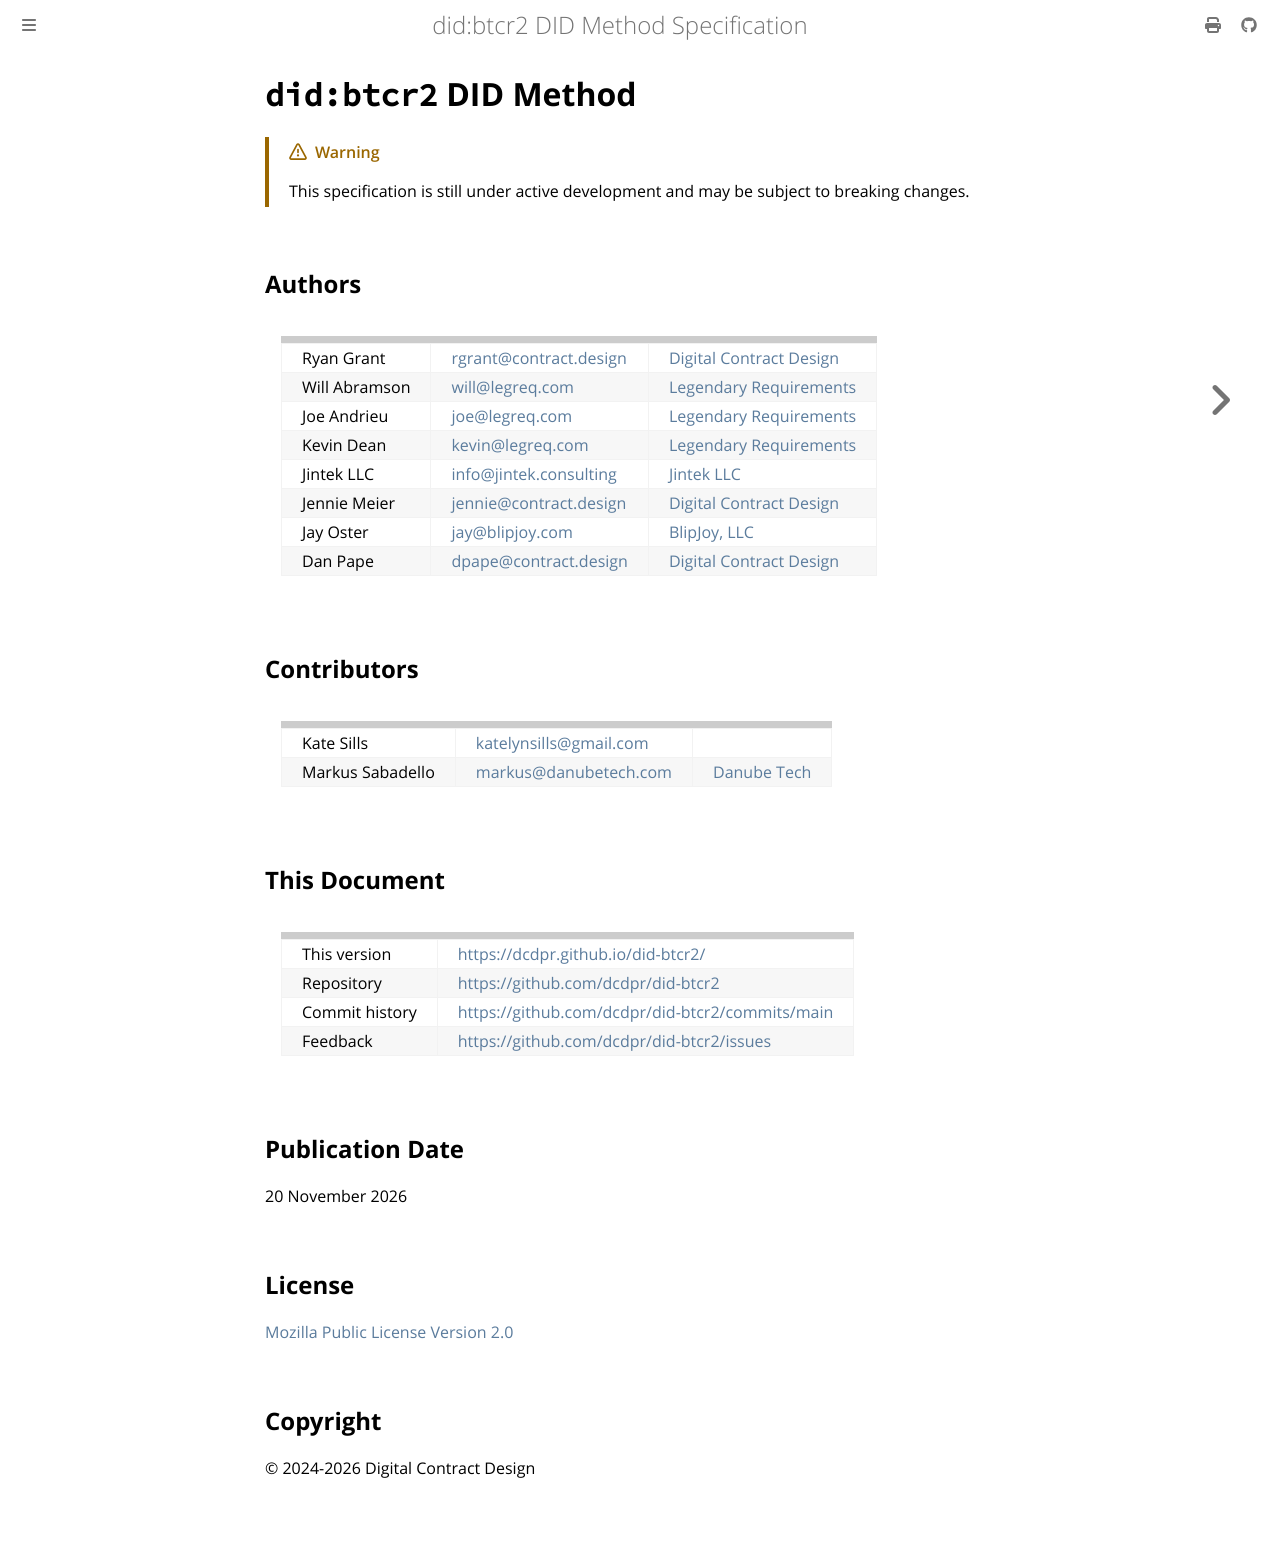

repository: dcdpr/did-btcr2 · page: index.html · generator: mdbook

# `did:btcr2` DID Method

> [!WARNING]
> This specification is still under active development and may be subject to breaking changes.

## Authors

|               |                          |                                                     |
| ------------- | ------------------------ | --------------------------------------------------- |
| Ryan Grant    | <rgrant@contract.design> | [Digital Contract Design](https://contract.design/) |
| Will Abramson | <will@legreq.com>        | [Legendary Requirements](https://legreq.com/)       |
| Joe Andrieu   | <joe@legreq.com>         | [Legendary Requirements](https://legreq.com/)       |
| Kevin Dean    | <kevin@legreq.com>       | [Legendary Requirements](https://legreq.com/)       |
| Jintek LLC    | <info@jintek.consulting> | [Jintek LLC](https://jintek.consulting/)            |
| Jennie Meier  | <jennie@contract.design> | [Digital Contract Design](https://contract.design/) |
| Jay Oster     | <jay@blipjoy.com>        | [BlipJoy, LLC](https://blipjoy.com/)                |
| Dan Pape      | <dpape@contract.design>  | [Digital Contract Design](https://contract.design/) |


## Contributors

|                  |                          |                                                     |
| ---------------- | ------------------------ | --------------------------------------------------- |
| Kate Sills       | <katelynsills@gmail.com> |                                                     |
| Markus Sabadello | <markus@danubetech.com>  | [Danube Tech](https://danubetech.com/)              |


## This Document

|                |                                                                                                    |
| -------------- | -------------------------------------------------------------------------------------------------- |
| This version   | [https://dcdpr.github.io/did-btcr2/](https://dcdpr.github.io/did-btcr2/)                           |
| Repository     | [https://github.com/dcdpr/did-btcr2](https://github.com/dcdpr/did-btcr2)                           |
| Commit history | [https://github.com/dcdpr/did-btcr2/commits/main](https://github.com/dcdpr/did-btcr2/commits/main) |
| Feedback       | [https://github.com/dcdpr/did-btcr2/issues](https://github.com/dcdpr/did-btcr2/issues)             |


## Publication Date

{{ publication_date }}

## License

[Mozilla Public License Version 2.0](https://github.com/dcdpr/did-btcr2/blob/main/LICENSE)

## Copyright

&copy; 2024-2026 Digital Contract Design
